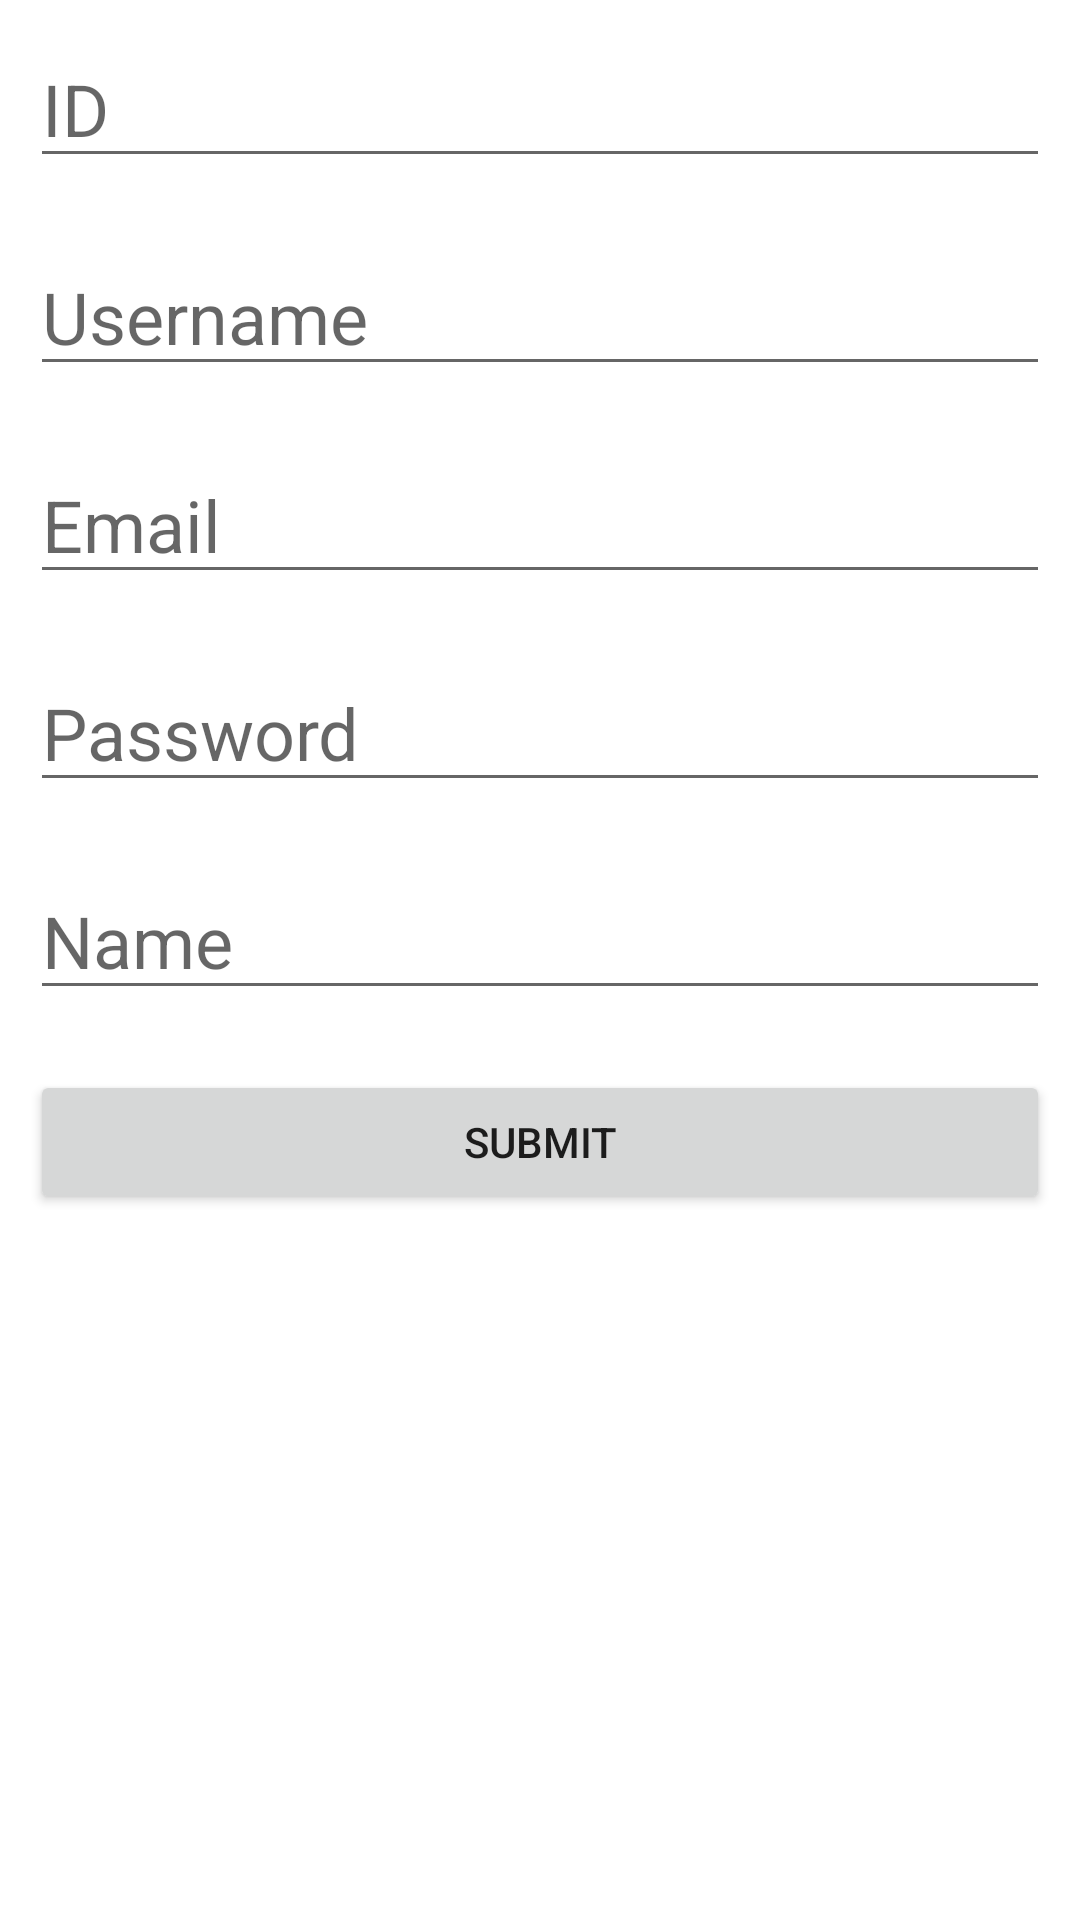

This screen was rendered from an Android layout file. Write that file and the resources it references.
<!-- AndroidManifest.xml: application theme Theme.CityConnect -->
<!-- res/layout/activity_new_user.xml -->
<?xml version="1.0" encoding="utf-8"?>
<LinearLayout xmlns:android="http://schemas.android.com/apk/res/android"
    xmlns:app="http://schemas.android.com/apk/res-auto"
    xmlns:tools="http://schemas.android.com/tools"
    android:layout_width="match_parent"
    android:layout_height="match_parent"
    android:orientation="vertical"
    tools:context=".data.InsertUser">

    <EditText
        android:layout_width="match_parent"
        android:layout_height="wrap_content"
        android:id="@+id/id"
        android:textSize="24sp"
        android:fontFamily="sans-serif"
        android:layout_margin="10dp"
        android:hint="ID"
        android:inputType="number"/>

    <EditText
        android:layout_width="match_parent"
        android:layout_height="wrap_content"
        android:id="@+id/username"
        android:textSize="24sp"
        android:fontFamily="sans-serif"
        android:layout_margin="10dp"
        android:hint="Username"
        android:inputType="text"/>

    <EditText
        android:layout_width="match_parent"
        android:layout_height="wrap_content"
        android:id="@+id/email"
        android:textSize="24sp"
        android:fontFamily="sans-serif"
        android:layout_margin="10dp"
        android:hint="Email"
        android:inputType="textEmailAddress"/>

    <EditText
        android:layout_width="match_parent"
        android:layout_height="wrap_content"
        android:id="@+id/password"
        android:textSize="24sp"
        android:fontFamily="sans-serif"
        android:layout_margin="10dp"
        android:hint="Password"
        android:inputType="textPassword"/>

    <EditText
        android:layout_width="match_parent"
        android:layout_height="wrap_content"
        android:id="@+id/name"
        android:textSize="24sp"
        android:fontFamily="sans-serif"
        android:layout_margin="10dp"
        android:hint="Name"
        android:inputType="text"/>

    <Button
        android:layout_width="match_parent"
        android:layout_height="wrap_content"
        android:id="@+id/add"
        android:text="SUBMIT"
        android:layout_margin="10dp"/>


    <TextView
        android:id="@+id/error_message"
        android:layout_width="wrap_content"
        android:layout_height="wrap_content"
        android:visibility="gone"
        android:layout_marginTop="8dp"
        android:layout_marginBottom="8dp"
        android:layout_gravity="center"
        android:textSize="16sp"/>
</LinearLayout>
<!-- resources referenced by this layout -->
<resources>
  <style name="Theme.CityConnect" parent="Theme.MaterialComponents.DayNight.NoActionBar">
          
          <item name="colorPrimary">@color/black</item>
          <item name="colorPrimaryVariant">@color/black</item>
          <item name="colorOnPrimary">@color/white</item>
          
          <item name="colorSecondary">@color/black</item>
          <item name="colorSecondaryVariant">@color/light_grey</item>
          <item name="colorOnSecondary">@color/black</item>
          
          <item name="android:statusBarColor">?attr/colorPrimaryVariant</item>
          
      </style>
  <color name="black">#FF000000</color>
  <color name="white">#FFFFFFFF</color>
  <color name="light_grey">#D1D1D1</color>
</resources>
